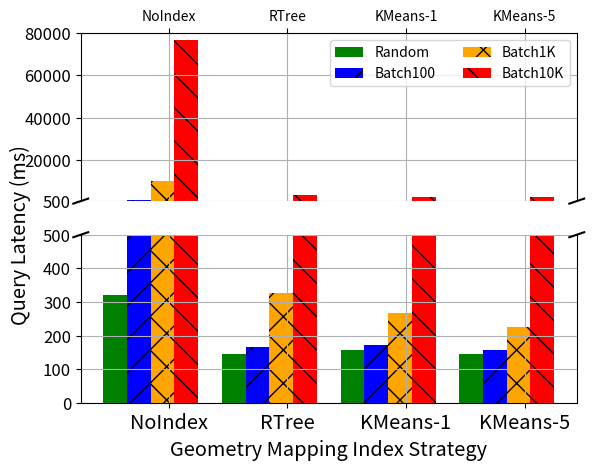

The matplotlib source for this figure:
#!/usr/bin/env python
# a bar plot with errorbars
import numpy as np
import matplotlib.pyplot as plt

N = 4
Random = (321.1, 143.96, 156.42, 144.57)
Batch100 = (1120.07, 165.83, 171.79, 156.58)
Batch1K = (10045.12, 325.56, 267.13, 224.42)
Batch10K = (76594.73, 3434.05, 2572.04, 2226.05)

RandomSDV = (26, 6.37, 4.31, 0.95)
Batch100SDV = (55.06, 14.93, 13.25, 23.98)
Batch1KSDV = (546.67, 10.45, 37.69, 20.72)
Batch10KSDV = (6194.96, 564.33, 312.15, 300.34)



ind = 0.1+np.arange(N)  # the x locations for the groups
width = 0.2       # the width of the bars

f, (ax, ax2) = plt.subplots(2, 1, sharex=True)
ax.set_ylim([1000, 80000])
ax2.set_ylim([0, 500])

ax.spines['bottom'].set_visible(False)
ax2.spines['top'].set_visible(False)
ax.xaxis.tick_top()
ax.tick_params(labeltop='off')
ax2.xaxis.tick_bottom()

rects1 = ax.bar(ind, Random, width, color='green')
rects2 = ax.bar(ind+width, Batch100, width, color='blue', hatch="/")
rects3 = ax.bar(ind+2*width, Batch1K, width, color='orange', hatch="x")
rects4 = ax.bar(ind+3*width, Batch10K, width, color='red', hatch="\\")
ax2.bar(ind, Random, width, color='green')
ax2.bar(ind+width, Batch100, width, color='blue', hatch="/")
ax2.bar(ind+2*width, Batch1K, width, color='orange', hatch="x")
ax2.bar(ind+3*width, Batch10K, width, color='red', hatch="\\")
ax.grid(True)
ax2.grid(True)

ax.set_yticklabels((500, 20000, 40000, 60000, 80000), size='large')
ax2.set_yticklabels((0, 100, 200, 300, 400, 500), size='large')

#args = dict(horizontalalignment='left', verticalalignment='bottom')
# add some text for labels, title and axes ticks
ax2.set_xlabel('Geometry Mapping Index Strategy', size='x-large')
ax2.set_ylabel('Query Latency (ms)', size='x-large', labelpad=20)
ax2.yaxis.set_label_coords(-0.1, 1.0)
ax.set_xticks(ind+0.45)
ax2.set_xticklabels( ('NoIndex', 'RTree', 'KMeans-1', 'KMeans-5'), size='x-large') 
ax.legend( (rects1[0], rects2[0], rects3[0], rects4[0]), ('Random', 'Batch100', 'Batch1K', 'Batch10K'), loc='best', ncol=2)
ax.yaxis.set_ticks((500, 20000, 40000, 60000, 80000))

d = .015
kwargs = dict(transform=ax.transAxes, color='k', clip_on=False)
ax.plot((-d,+d),(-d,+d), **kwargs)      # top-left diagonal
ax.plot((1-d,1+d),(-d,+d), **kwargs)    # top-right diagonal

kwargs.update(transform=ax2.transAxes)  # switch to the bottom axes
ax2.plot((-d,+d),(1-d,1+d), **kwargs)   # bottom-left diagonal
ax2.plot((1-d,1+d),(1-d,1+d), **kwargs) # bottom-right diagonal

plt.show()

